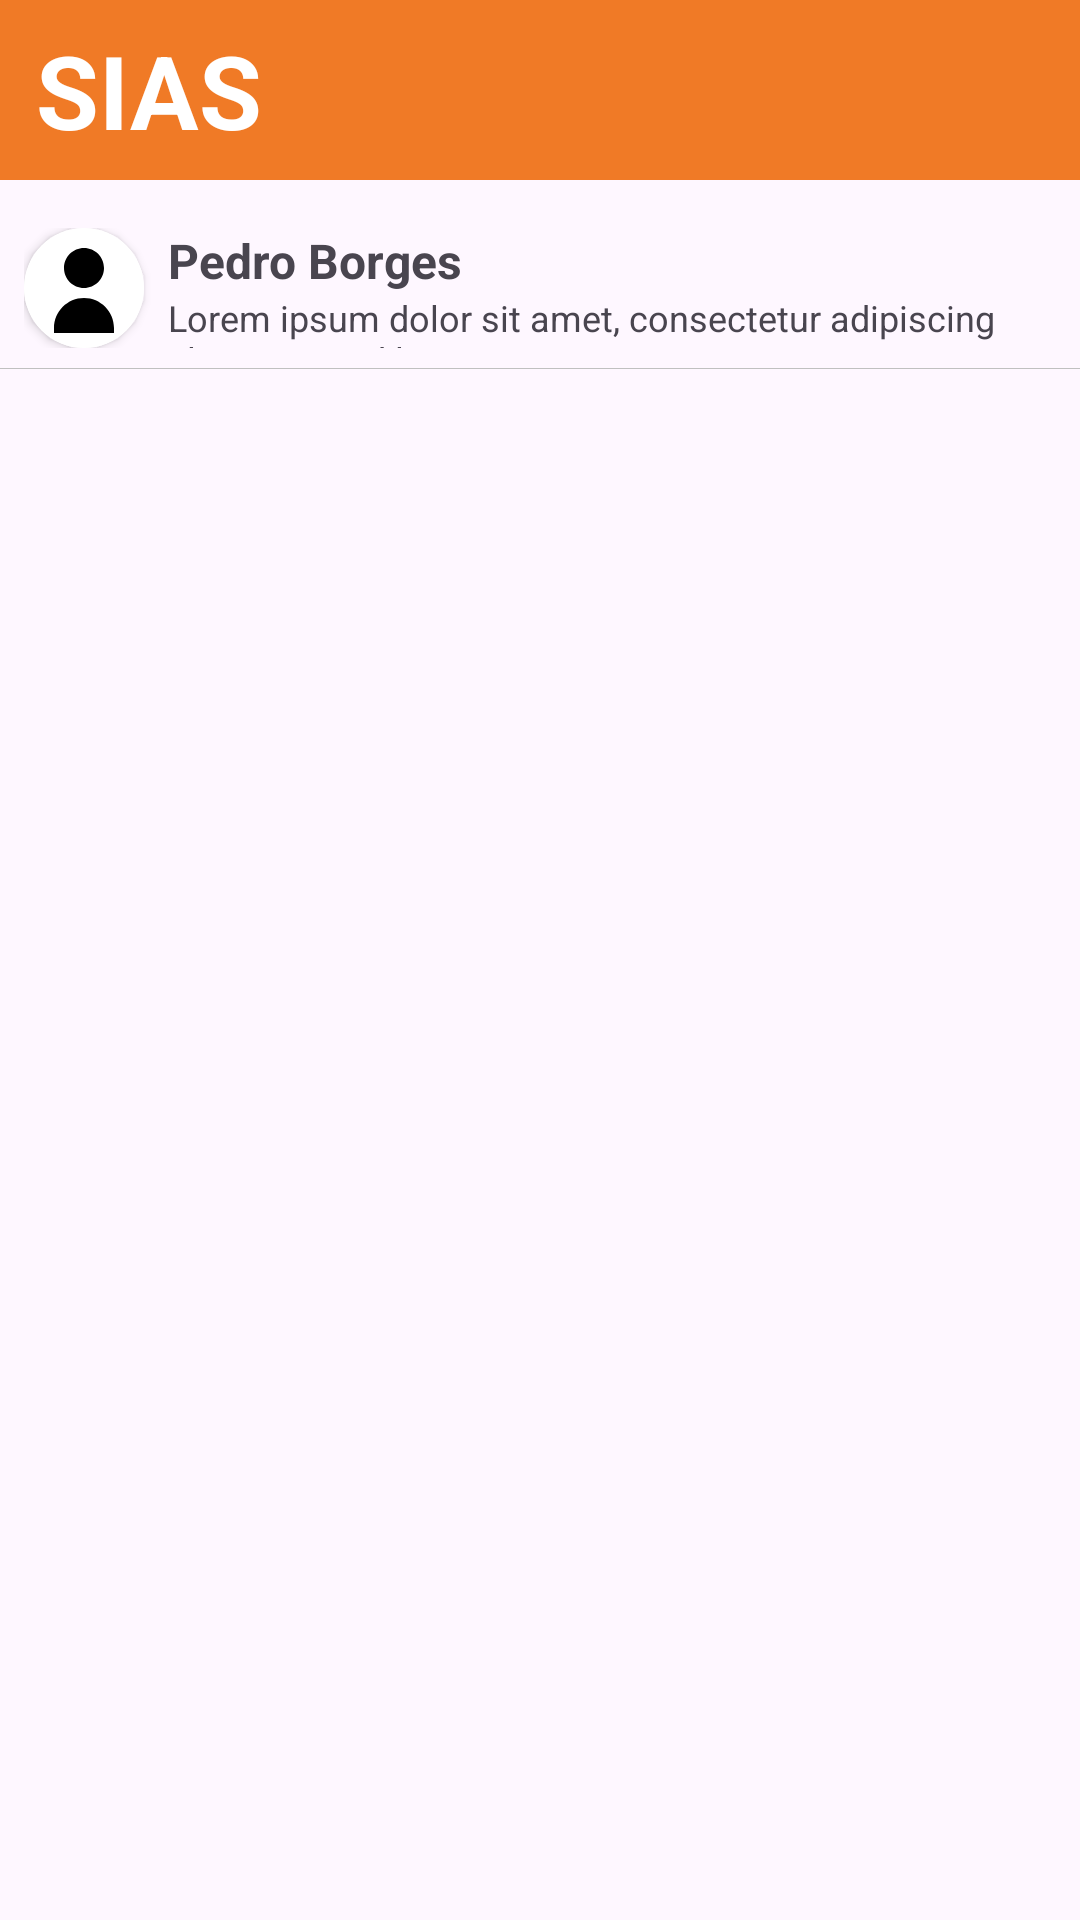

Android layout source for this screen:
<!-- AndroidManifest.xml: application theme Theme.SiasMobile -->
<!-- res/layout/activity_lista_conversas.xml -->
<?xml version="1.0" encoding="utf-8"?>
<RelativeLayout xmlns:android="http://schemas.android.com/apk/res/android"
    xmlns:app="http://schemas.android.com/apk/res-auto"
    android:id="@+id/main"
    android:layout_width="match_parent"
    android:layout_height="match_parent"
    android:fitsSystemWindows="true"
    android:orientation="vertical">

    <LinearLayout
        android:id="@+id/linearLayout"
        android:layout_width="match_parent"
        android:layout_height="60dp"
        android:background="@color/laranjaPrincipal"
        android:gravity="center"
        android:orientation="horizontal"
        android:paddingStart="12dp">

        <TextView
            android:id="@+id/textView"
            android:layout_width="wrap_content"
            android:layout_height="wrap_content"
            android:layout_weight="1"
            android:text="SIAS"
            android:textColor="#FFFFFF"
            android:textSize="34sp"
            android:textStyle="bold" />
    </LinearLayout>

    <ScrollView
        android:layout_width="match_parent"
        android:layout_height="600dp"
        android:layout_below="@+id/linearLayout"
        android:layout_marginTop="0dp"
        android:paddingTop="8dp"
        android:paddingBottom="8dp">

        <LinearLayout
            android:layout_width="wrap_content"
            android:layout_height="wrap_content"
            android:orientation="vertical">

            <LinearLayout
                android:layout_width="match_parent"
                android:layout_height="wrap_content"
                android:background="@drawable/border"
                android:orientation="horizontal"
                android:paddingStart="8dp"
                android:paddingEnd="8dp"
                android:paddingBottom="8dp"
                android:paddingTop="8dp"
                >

                <androidx.cardview.widget.CardView
                    android:layout_width="40dp"
                    android:layout_height="40dp"
                    app:cardCornerRadius="50dp">

                    <ImageView
                        android:layout_width="match_parent"
                        android:layout_height="match_parent"
                        android:background="#FFFFFF"
                        app:srcCompat="@drawable/ic_person"></ImageView>

                </androidx.cardview.widget.CardView>

                <LinearLayout
                    android:layout_width="match_parent"
                    android:layout_height="match_parent"
                    android:layout_marginStart="8dp"
                    android:orientation="vertical">

                    <TextView
                        android:id="@+id/textView2"
                        android:layout_width="match_parent"
                        android:layout_height="wrap_content"
                        android:text="Pedro Borges"
                        android:textSize="16sp"
                        android:textStyle="bold" />

                    <TextView
                        android:id="@+id/textView3"
                        android:layout_width="match_parent"
                        android:layout_height="wrap_content"
                        android:text="Lorem ipsum dolor sit amet, consectetur adipiscing elit. Integer id lacinia quam."
                        android:textSize="12sp" />
                </LinearLayout>

            </LinearLayout>

        </LinearLayout>
    </ScrollView>

</RelativeLayout>
<!-- resources referenced by this layout -->
<resources>
  <color name="laranjaPrincipal">#F07A26</color>
  <!-- drawable border (drawable) -->
  <?xml version="1.0" encoding="utf-8"?>
  <layer-list xmlns:android="http://schemas.android.com/apk/res/android" >
      <item
          android:bottom="1dp"
          android:left="-2dp"
          android:right="-2dp"
          android:top="-2dp">
          <shape android:shape="rectangle" >
              <stroke
                  android:width="0.2dp"
                  android:color="#C0C0C0" />
  
              <solid android:color="#00FFFFFF" />
  
              <padding android:left="10dp"
                  android:right="10dp"
                  android:top="10dp"
                  android:bottom="10dp" />
          </shape>
      </item>
  
  </layer-list>
  <!-- drawable ic_person (drawable) -->
  <vector xmlns:android="http://schemas.android.com/apk/res/android"
      android:width="24dp"
      android:height="24dp"
      android:viewportWidth="24"
      android:viewportHeight="24">
      <path
          android:fillColor="#000000"
          android:pathData="M12,12c2.21,0 4-1.79 4-4s-1.79-4-4-4-4,1.79-4,4 1.79,4 4,4zm0,2c-3.31,0-6,2.69-6,6v1h12v-1c0-3.31-2.69-6-6-6z"/>
  </vector>
  <style name="Theme.SiasMobile" parent="Base.Theme.SiasMobile" />
  <style name="Base.Theme.SiasMobile" parent="Theme.Material3.DayNight.NoActionBar">
          
          
      </style>
</resources>
